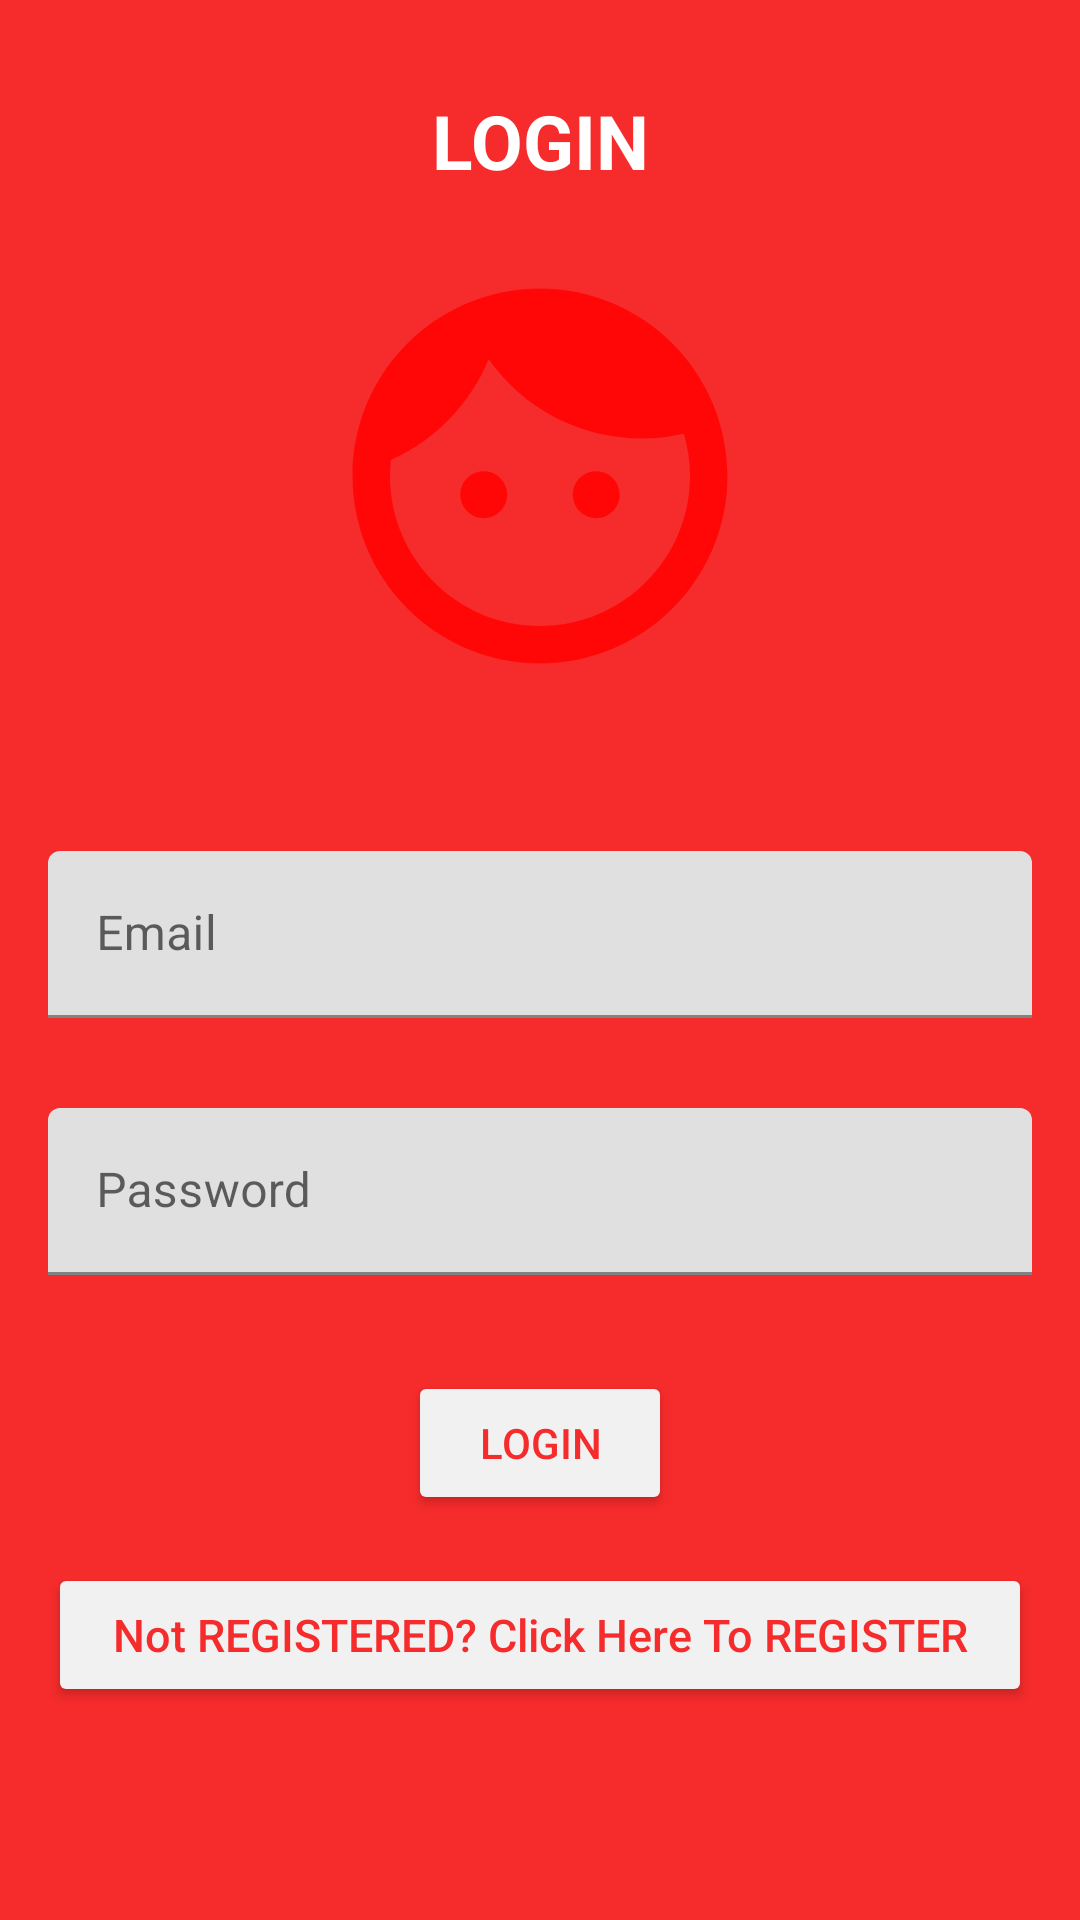

Write the Android layout XML for this screen, with the resource values it uses.
<!-- AndroidManifest.xml: application theme Theme.PocketGuard -->
<!-- res/layout/fragment_login.xml -->
<?xml version="1.0" encoding="utf-8"?>
<androidx.constraintlayout.widget.ConstraintLayout
    xmlns:android="http://schemas.android.com/apk/res/android"
    xmlns:app="http://schemas.android.com/apk/res-auto"
    xmlns:tools="http://schemas.android.com/tools"
    android:orientation="vertical"
    android:layout_width="match_parent"
    android:layout_height="match_parent"
    android:background="@color/red">

    <TextView
        android:id="@+id/loginscrn"
        android:layout_width="wrap_content"
        android:layout_height="wrap_content"
        android:layout_gravity="center"
        android:layout_marginTop="30dp"
        android:text="@string/login"
        android:textSize="25sp"
        android:textStyle="bold"
        android:textColor="@color/white"
        app:layout_constraintEnd_toEndOf="parent"
        app:layout_constraintStart_toStartOf="parent"
        app:layout_constraintTop_toTopOf="parent" />

    <ProgressBar
        android:id="@+id/progress"
        android:layout_width="34dp"
        android:layout_height="34dp"
        android:visibility="invisible"
        app:layout_constraintStart_toEndOf="@+id/loginscrn"
        app:layout_constraintTop_toTopOf="@+id/loginscrn" />

    <Button
        android:id="@+id/login"
        android:layout_width="wrap_content"
        android:layout_height="wrap_content"
        android:layout_marginTop="32dp"
        android:text="@string/login"
        android:textColor="@color/red"
        android:backgroundTint="@color/light_gray"
        app:layout_constraintEnd_toEndOf="parent"
        app:layout_constraintStart_toStartOf="parent"
        app:layout_constraintTop_toBottomOf="@+id/user_pass_container" />

    <Button
        android:id="@+id/register"
        android:layout_width="match_parent"
        android:layout_height="wrap_content"
        android:layout_marginTop="10dp"
        android:gravity="center"
        android:text="@string/not_registered_click_here_to_register"
        android:textAllCaps="false"
        android:textSize="15sp"
        android:textColor="@color/red"
        android:backgroundTint="@color/light_gray"
        android:layout_margin="16dp"
        app:circularflow_radiusInDP=""
        app:layout_constraintTop_toBottomOf="@+id/login" />

    <com.google.android.material.textfield.TextInputLayout
        android:id="@+id/user_email_container"
        android:layout_width="match_parent"
        android:layout_height="wrap_content"
        app:layout_constraintEnd_toEndOf="parent"
        app:layout_constraintStart_toEndOf="parent"
        android:layout_marginTop="50dp"
        android:layout_marginLeft="16dp"
        android:layout_marginRight="16dp"
        app:layout_constraintTop_toBottomOf="@id/logo">

        <com.google.android.material.textfield.TextInputEditText
            android:id="@+id/user_email"
            android:layout_width="match_parent"
            android:layout_height="wrap_content"
            android:hint="@string/email"
            android:inputType="textEmailAddress" />
    </com.google.android.material.textfield.TextInputLayout>

    <com.google.android.material.textfield.TextInputLayout
        android:id="@+id/user_pass_container"
        android:layout_width="match_parent"
        android:layout_height="wrap_content"
        app:layout_constraintEnd_toEndOf="parent"
        app:layout_constraintStart_toEndOf="parent"
        android:layout_marginTop="30dp"
        android:layout_marginLeft="16dp"
        android:layout_marginRight="16dp"
        app:layout_constraintTop_toBottomOf="@id/user_email_container">

        <com.google.android.material.textfield.TextInputEditText
            android:id="@+id/user_pass"
            android:layout_width="match_parent"
            android:layout_height="wrap_content"
            android:hint="@string/password"
            android:inputType="numberPassword" />
    </com.google.android.material.textfield.TextInputLayout>

    <ImageView
        android:id="@+id/logo"
        android:layout_width="150dp"
        android:layout_height="150dp"
        android:layout_marginTop="20dp"
        app:layout_constraintEnd_toEndOf="parent"
        app:layout_constraintStart_toStartOf="parent"
        app:layout_constraintTop_toBottomOf="@id/loginscrn"
        android:src="@drawable/baseline_face_24"
        android:contentDescription="@string/company_logo"/>
</androidx.constraintlayout.widget.ConstraintLayout>
<!-- resources referenced by this layout -->
<resources>
  <color name="light_gray">#F1F1F1</color>
  <color name="red">#F62B2B</color>
  <color name="white">#FFFFFFFF</color>
  <!-- drawable baseline_face_24 (drawable) -->
  <vector android:height="24dp" android:tint="#FF0707"
      android:viewportHeight="24" android:viewportWidth="24"
      android:width="24dp" xmlns:android="http://schemas.android.com/apk/res/android">
      <path android:fillColor="@android:color/white" android:pathData="M9,11.75c-0.69,0 -1.25,0.56 -1.25,1.25s0.56,1.25 1.25,1.25 1.25,-0.56 1.25,-1.25 -0.56,-1.25 -1.25,-1.25zM15,11.75c-0.69,0 -1.25,0.56 -1.25,1.25s0.56,1.25 1.25,1.25 1.25,-0.56 1.25,-1.25 -0.56,-1.25 -1.25,-1.25zM12,2C6.48,2 2,6.48 2,12s4.48,10 10,10 10,-4.48 10,-10S17.52,2 12,2zM12,20c-4.41,0 -8,-3.59 -8,-8 0,-0.29 0.02,-0.58 0.05,-0.86 2.36,-1.05 4.23,-2.98 5.21,-5.37C11.07,8.33 14.05,10 17.42,10c0.78,0 1.53,-0.09 2.25,-0.26 0.21,0.71 0.33,1.47 0.33,2.26 0,4.41 -3.59,8 -8,8z"/>
  </vector>
  <string name="company_logo">Company logo</string>
  <string name="email">Email</string>
  <string name="login">LOGIN</string>
  <string name="not_registered_click_here_to_register">Not REGISTERED? Click Here To REGISTER</string>
  <string name="password">Password</string>
  <style name="Theme.PocketGuard" parent="Theme.MaterialComponents.DayNight.NoActionBar">
          
          <item name="colorPrimary">@color/red</item>
          <item name="colorPrimaryVariant">@color/purple_700</item>
          <item name="colorOnPrimary">@color/white</item>
          
          <item name="colorSecondary">@color/teal_200</item>
          <item name="colorSecondaryVariant">@color/teal_700</item>
          <item name="colorOnSecondary">@color/black</item>
          
          <item name="android:statusBarColor">@color/dark_red</item>
          
      </style>
  <color name="purple_700">#FF3700B3</color>
  <color name="teal_200">#FF03DAC5</color>
  <color name="teal_700">#FF018786</color>
  <color name="black">#FF000000</color>
  <color name="dark_red">#8B0000</color>
</resources>
